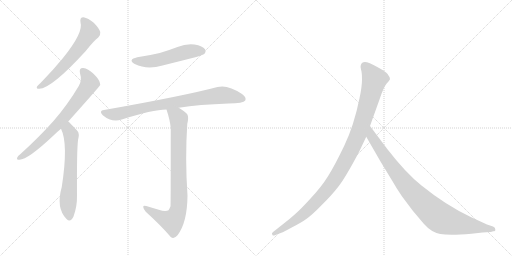
t = 0.00 s
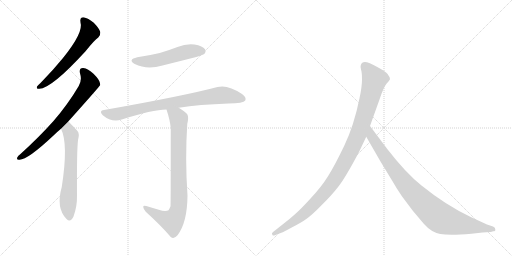
t = 1.43 s
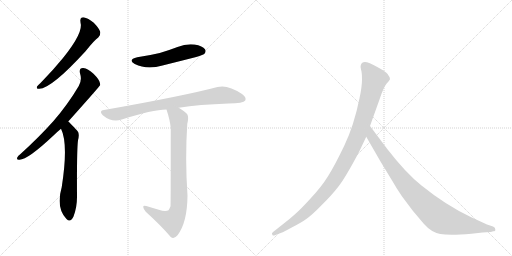
t = 2.86 s
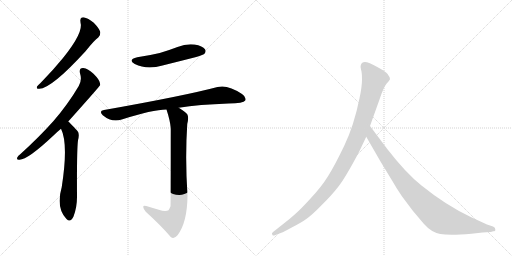
t = 4.29 s
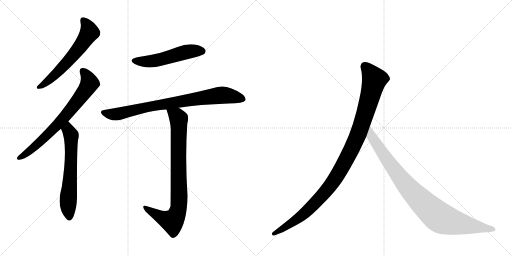
t = 5.72 s
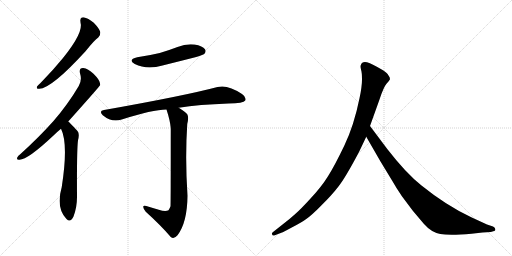
t = 7.15 s

The animated SVG that drew these frames (rendered in a browser with its animation timeline set to each time). Animation: 8 CSS @keyframes rules; one cycle of 7.15 s.

<svg version="1.1" viewBox="0 0 2048 1024" xmlns="http://www.w3.org/2000/svg">
  <g stroke="lightgray" stroke-dasharray="1,1" stroke-width="1" transform="scale(4, 4)">
    <line x1="0" y1="0" x2="256" y2="256"></line>
    <line x1="256" y1="0" x2="0" y2="256"></line>
    <line x1="128" y1="0" x2="128" y2="256"></line>
    <line x1="0" y1="128" x2="256" y2="128"></line>
    <line x1="256" y1="0" x2="512" y2="256"></line>
    <line x1="512" y1="0" x2="256" y2="256"></line>
    <line x1="384" y1="0" x2="384" y2="256"></line>
    <line x1="256" y1="128" x2="512" y2="128"></line>
  </g>
<g transform="scale(1, -1) translate(0, -850)">
   <style type="text/css">
    @keyframes keyframes0 {
      from {
       stroke: black;
       stroke-dashoffset: 609;
       stroke-width: 128;
       }
       66% {
       animation-timing-function: step-end;
       stroke: black;
       stroke-dashoffset: 0;
       stroke-width: 128;
       }
       to {
       stroke: black;
       stroke-width: 1024;
       }
       }
       #make-me-a-hanzi-animation-0 {
         animation: keyframes0 0.745605s both;
         animation-delay: 0.000000s;
         animation-timing-function: linear;
       }
    @keyframes keyframes1 {
      from {
       stroke: black;
       stroke-dashoffset: 724;
       stroke-width: 128;
       }
       70% {
       animation-timing-function: step-end;
       stroke: black;
       stroke-dashoffset: 0;
       stroke-width: 128;
       }
       to {
       stroke: black;
       stroke-width: 1024;
       }
       }
       #make-me-a-hanzi-animation-1 {
         animation: keyframes1 0.839193s both;
         animation-delay: 0.745605s;
         animation-timing-function: linear;
       }
    @keyframes keyframes2 {
      from {
       stroke: black;
       stroke-dashoffset: 632;
       stroke-width: 128;
       }
       67% {
       animation-timing-function: step-end;
       stroke: black;
       stroke-dashoffset: 0;
       stroke-width: 128;
       }
       to {
       stroke: black;
       stroke-width: 1024;
       }
       }
       #make-me-a-hanzi-animation-2 {
         animation: keyframes2 0.764323s both;
         animation-delay: 1.584798s;
         animation-timing-function: linear;
       }
    @keyframes keyframes3 {
      from {
       stroke: black;
       stroke-dashoffset: 528;
       stroke-width: 128;
       }
       63% {
       animation-timing-function: step-end;
       stroke: black;
       stroke-dashoffset: 0;
       stroke-width: 128;
       }
       to {
       stroke: black;
       stroke-width: 1024;
       }
       }
       #make-me-a-hanzi-animation-3 {
         animation: keyframes3 0.679688s both;
         animation-delay: 2.349121s;
         animation-timing-function: linear;
       }
    @keyframes keyframes4 {
      from {
       stroke: black;
       stroke-dashoffset: 822;
       stroke-width: 128;
       }
       73% {
       animation-timing-function: step-end;
       stroke: black;
       stroke-dashoffset: 0;
       stroke-width: 128;
       }
       to {
       stroke: black;
       stroke-width: 1024;
       }
       }
       #make-me-a-hanzi-animation-4 {
         animation: keyframes4 0.918945s both;
         animation-delay: 3.028809s;
         animation-timing-function: linear;
       }
    @keyframes keyframes5 {
      from {
       stroke: black;
       stroke-dashoffset: 847;
       stroke-width: 128;
       }
       73% {
       animation-timing-function: step-end;
       stroke: black;
       stroke-dashoffset: 0;
       stroke-width: 128;
       }
       to {
       stroke: black;
       stroke-width: 1024;
       }
       }
       #make-me-a-hanzi-animation-5 {
         animation: keyframes5 0.939290s both;
         animation-delay: 3.947754s;
         animation-timing-function: linear;
       }
    @keyframes keyframes6 {
      from {
       stroke: black;
       stroke-dashoffset: 1082;
       stroke-width: 128;
       }
       78% {
       animation-timing-function: step-end;
       stroke: black;
       stroke-dashoffset: 0;
       stroke-width: 128;
       }
       to {
       stroke: black;
       stroke-width: 1024;
       }
       }
       #make-me-a-hanzi-animation-6 {
         animation: keyframes6 1.130534s both;
         animation-delay: 4.887044s;
         animation-timing-function: linear;
       }
    @keyframes keyframes7 {
      from {
       stroke: black;
       stroke-dashoffset: 935;
       stroke-width: 128;
       }
       75% {
       animation-timing-function: step-end;
       stroke: black;
       stroke-dashoffset: 0;
       stroke-width: 128;
       }
       to {
       stroke: black;
       stroke-width: 1024;
       }
       }
       #make-me-a-hanzi-animation-7 {
         animation: keyframes7 1.010905s both;
         animation-delay: 6.017578s;
         animation-timing-function: linear;
       }
</style>
<path d="M 322 760 Q 335 721 252 618 Q 213 570 162 518 Q 152 509 148 504 Q 144 494 157 495 Q 205 495 343 646 Q 376 688 393 700 Q 403 709 401 722 Q 398 735 375 759 Q 353 778 334 781 Q 318 781 322 760 Z" fill="lightgray"></path> 
<path d="M 273 364 Q 399 505 401 510 Q 400 514 400 517 Q 399 530 374 555 Q 352 576 333 578 Q 315 579 320 557 Q 329 529 315 506 Q 272 433 214 366 Q 157 302 82 234 Q 72 227 69 220 Q 65 210 78 211 Q 111 211 214 308 Q 227 321 244 335 L 273 364 Z" fill="lightgray"></path> 
<path d="M 244 335 Q 274 275 247 102 Q 223 18 266 -26 Q 282 -42 294 -16 Q 309 24 308 69 Q 307 249 312 289 Q 319 316 310 326 Q 277 362 273 364 C 251 384 232 363 244 335 Z" fill="lightgray"></path> 
<path d="M 549 621 Q 509 611 539 594 Q 587 570 650 588 Q 714 604 781 621 Q 812 630 817 634 Q 826 644 820 653 Q 811 666 778 672 Q 744 676 710 662 Q 676 649 639 638 Q 597 628 549 621 Z" fill="lightgray"></path> 
<path d="M 715 419 Q 796 432 914 436 Q 974 436 981 448 Q 987 461 968 474 Q 911 513 870 502 Q 734 466 416 410 Q 394 407 411 389 Q 447 359 487 372 Q 610 412 666 412 L 715 419 Z" fill="lightgray"></path> 
<path d="M 635 11 Q 613 18 585 26 Q 572 30 573 22 Q 573 15 583 3 Q 644 -52 683 -98 Q 696 -108 710 -91 Q 749 -40 750 67 Q 740 217 749 354 Q 756 382 749 393 Q 742 403 715 419 C 690 435 657 441 666 412 Q 681 366 683 337 Q 683 30 682 25 Q 679 16 674 9 Q 662 2 635 11 Z" fill="lightgray"></path> 
<path d="M 1436 242 L 1465 303 L 1480 346 L 1518 452 Q 1534 501 1546 515 Q 1558 528 1560 533 Q 1560 541 1554 548 Q 1550 557 1532 569 Q 1488 595 1468 601 Q 1448 606 1443 589 Q 1441 584 1444 572 Q 1448 560 1448 532 Q 1448 503 1438 457 Q 1416 348 1377 267 Q 1338 186 1312 145 Q 1286 103 1243 57 Q 1202 12 1181 -6 Q 1159 -26 1134 -45 L 1091 -79 Q 1085 -84 1089 -88 Q 1089 -95 1102 -90 L 1128 -80 Q 1130 -80 1167 -60 Q 1204 -41 1225 -26 Q 1247 -11 1286 29 Q 1326 68 1353 103 Q 1381 138 1436 242 Z" fill="lightgray"></path> 
<path d="M 1465 303 L 1522 204 L 1570 125 Q 1584 100 1607 66 L 1652 6 L 1696 -46 Q 1725 -79 1761 -86 Q 1798 -93 1886 -85 L 1930 -80 L 1963 -78 L 1973 -75 Q 1983 -75 1981 -67 Q 1982 -61 1972 -56 L 1948 -48 L 1885 -19 Q 1785 28 1686 108 Q 1624 157 1549 254 L 1480 346 C 1462 370 1450 329 1465 303 Z" fill="lightgray"></path> 
      <clipPath id="make-me-a-hanzi-clip-0">
      <path d="M 322 760 Q 335 721 252 618 Q 213 570 162 518 Q 152 509 148 504 Q 144 494 157 495 Q 205 495 343 646 Q 376 688 393 700 Q 403 709 401 722 Q 398 735 375 759 Q 353 778 334 781 Q 318 781 322 760 Z" fill="lightgray"></path>
      </clipPath>
      <path clip-path="url(#make-me-a-hanzi-clip-0)" d="M 334 767 L 352 743 L 358 721 L 338 688 L 241 570 L 196 528 L 156 503 " fill="none" id="make-me-a-hanzi-animation-0" stroke-dasharray="481 962" stroke-linecap="round"></path>

      <clipPath id="make-me-a-hanzi-clip-1">
      <path d="M 273 364 Q 399 505 401 510 Q 400 514 400 517 Q 399 530 374 555 Q 352 576 333 578 Q 315 579 320 557 Q 329 529 315 506 Q 272 433 214 366 Q 157 302 82 234 Q 72 227 69 220 Q 65 210 78 211 Q 111 211 214 308 Q 227 321 244 335 L 273 364 Z" fill="lightgray"></path>
      </clipPath>
      <path clip-path="url(#make-me-a-hanzi-clip-1)" d="M 331 565 L 350 541 L 357 514 L 324 464 L 266 389 L 176 296 L 120 247 L 77 219 " fill="none" id="make-me-a-hanzi-animation-1" stroke-dasharray="596 1192" stroke-linecap="round"></path>

      <clipPath id="make-me-a-hanzi-clip-2">
      <path d="M 244 335 Q 274 275 247 102 Q 223 18 266 -26 Q 282 -42 294 -16 Q 309 24 308 69 Q 307 249 312 289 Q 319 316 310 326 Q 277 362 273 364 C 251 384 232 363 244 335 Z" fill="lightgray"></path>
      </clipPath>
      <path clip-path="url(#make-me-a-hanzi-clip-2)" d="M 270 357 L 285 302 L 283 170 L 272 44 L 278 -16 " fill="none" id="make-me-a-hanzi-animation-2" stroke-dasharray="504 1008" stroke-linecap="round"></path>

      <clipPath id="make-me-a-hanzi-clip-3">
      <path d="M 549 621 Q 509 611 539 594 Q 587 570 650 588 Q 714 604 781 621 Q 812 630 817 634 Q 826 644 820 653 Q 811 666 778 672 Q 744 676 710 662 Q 676 649 639 638 Q 597 628 549 621 Z" fill="lightgray"></path>
      </clipPath>
      <path clip-path="url(#make-me-a-hanzi-clip-3)" d="M 541 609 L 606 605 L 748 643 L 808 645 " fill="none" id="make-me-a-hanzi-animation-3" stroke-dasharray="400 800" stroke-linecap="round"></path>

      <clipPath id="make-me-a-hanzi-clip-4">
      <path d="M 715 419 Q 796 432 914 436 Q 974 436 981 448 Q 987 461 968 474 Q 911 513 870 502 Q 734 466 416 410 Q 394 407 411 389 Q 447 359 487 372 Q 610 412 666 412 L 715 419 Z" fill="lightgray"></path>
      </clipPath>
      <path clip-path="url(#make-me-a-hanzi-clip-4)" d="M 414 399 L 463 393 L 590 423 L 889 470 L 971 454 " fill="none" id="make-me-a-hanzi-animation-4" stroke-dasharray="694 1388" stroke-linecap="round"></path>

      <clipPath id="make-me-a-hanzi-clip-5">
      <path d="M 635 11 Q 613 18 585 26 Q 572 30 573 22 Q 573 15 583 3 Q 644 -52 683 -98 Q 696 -108 710 -91 Q 749 -40 750 67 Q 740 217 749 354 Q 756 382 749 393 Q 742 403 715 419 C 690 435 657 441 666 412 Q 681 366 683 337 Q 683 30 682 25 Q 679 16 674 9 Q 662 2 635 11 Z" fill="lightgray"></path>
      </clipPath>
      <path clip-path="url(#make-me-a-hanzi-clip-5)" d="M 673 405 L 708 385 L 715 375 L 717 58 L 712 8 L 689 -35 L 645 -20 L 580 20 " fill="none" id="make-me-a-hanzi-animation-5" stroke-dasharray="719 1438" stroke-linecap="round"></path>

      <clipPath id="make-me-a-hanzi-clip-6">
      <path d="M 1436 242 L 1465 303 L 1480 346 L 1518 452 Q 1534 501 1546 515 Q 1558 528 1560 533 Q 1560 541 1554 548 Q 1550 557 1532 569 Q 1488 595 1468 601 Q 1448 606 1443 589 Q 1441 584 1444 572 Q 1448 560 1448 532 Q 1448 503 1438 457 Q 1416 348 1377 267 Q 1338 186 1312 145 Q 1286 103 1243 57 Q 1202 12 1181 -6 Q 1159 -26 1134 -45 L 1091 -79 Q 1085 -84 1089 -88 Q 1089 -95 1102 -90 L 1128 -80 Q 1130 -80 1167 -60 Q 1204 -41 1225 -26 Q 1247 -11 1286 29 Q 1326 68 1353 103 Q 1381 138 1436 242 Z" fill="lightgray"></path>
      </clipPath>
      <path clip-path="url(#make-me-a-hanzi-clip-6)" d="M 1460 585 L 1498 532 L 1436 321 L 1376 196 L 1320 105 L 1251 28 L 1167 -42 L 1096 -85 " fill="none" id="make-me-a-hanzi-animation-6" stroke-dasharray="954 1908" stroke-linecap="round"></path>

      <clipPath id="make-me-a-hanzi-clip-7">
      <path d="M 1465 303 L 1522 204 L 1570 125 Q 1584 100 1607 66 L 1652 6 L 1696 -46 Q 1725 -79 1761 -86 Q 1798 -93 1886 -85 L 1930 -80 L 1963 -78 L 1973 -75 Q 1983 -75 1981 -67 Q 1982 -61 1972 -56 L 1948 -48 L 1885 -19 Q 1785 28 1686 108 Q 1624 157 1549 254 L 1480 346 C 1462 370 1450 329 1465 303 Z" fill="lightgray"></path>
      </clipPath>
      <path clip-path="url(#make-me-a-hanzi-clip-7)" d="M 1481 338 L 1486 305 L 1603 137 L 1677 53 L 1745 -10 L 1770 -26 L 1804 -37 L 1972 -66 " fill="none" id="make-me-a-hanzi-animation-7" stroke-dasharray="807 1614" stroke-linecap="round"></path>

</g>
</svg>
